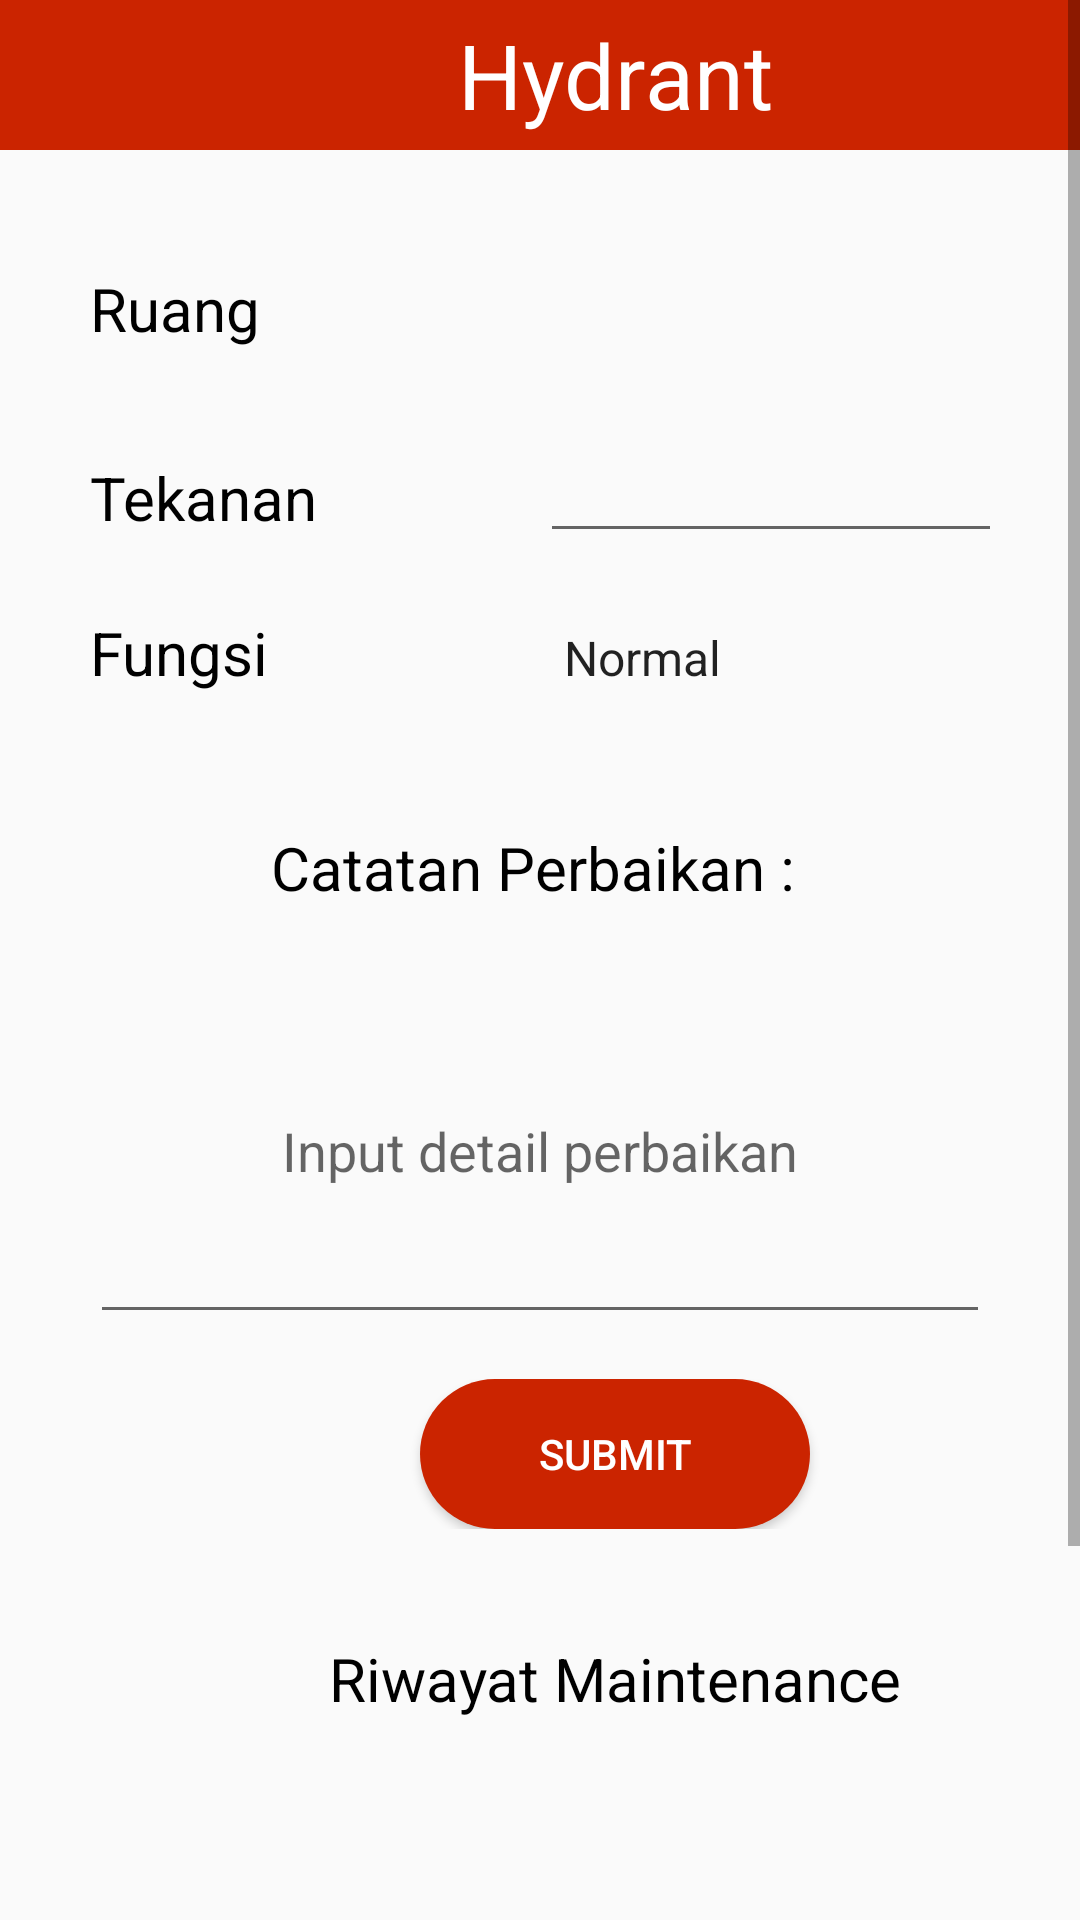

Layout XML and referenced resources for this Android screen:
<!-- AndroidManifest.xml: application theme Theme.MeiV -->
<!-- res/layout/activity_maintenance_hydrant.xml -->
<?xml version="1.0" encoding="utf-8"?>
<ScrollView xmlns:android="http://schemas.android.com/apk/res/android"
    android:layout_width="match_parent"
    android:layout_height="match_parent"
    xmlns:tools="http://schemas.android.com/tools">

    <LinearLayout
        android:orientation="vertical"
        android:layout_width="fill_parent"
        android:layout_height="wrap_content">

        <LinearLayout
            android:layout_width="match_parent"
            android:layout_height="match_parent"
            android:orientation="horizontal">
            <ImageView
                android:id="@+id/backhomehydrant"
                android:layout_width="50dp"
                android:layout_height="50dp"
                android:background="@color/red"
                android:src="@drawable/ic_baseline_arrow_back_24"/>
            <TextView
                android:id="@+id/judulhydrant"
                android:layout_width="match_parent"
                android:layout_height="50dp"
                android:text="Hydrant"
                android:textSize="30sp"
                android:layout_gravity="center"
                android:gravity="center"
                android:textColor="@color/white"
                android:background="@color/red"/>
        </LinearLayout>

        <LinearLayout
            android:layout_width="match_parent"
            android:layout_height="match_parent"
            android:orientation="vertical">

            <TextView
                android:id="@+id/tanggalsekaranghydrant"
                android:layout_width="match_parent"
                android:layout_height="match_parent"
                android:gravity="center"
                android:textColor="@color/black"
                android:textSize="18sp"
                android:textStyle="italic" />
        </LinearLayout>

        <LinearLayout
            android:id="@+id/linear"
            android:layout_width="match_parent"
            android:layout_height="wrap_content"
            android:orientation="vertical">
            <LinearLayout
                android:layout_width="match_parent"
                android:layout_height="match_parent"
                android:layout_marginTop="15dp"
                android:layout_marginLeft="30dp"
                android:layout_marginRight="30dp"
                android:orientation="horizontal">

                <TextView
                    android:id="@+id/lantaihydrant"
                    android:layout_width="150dp"
                    android:layout_height="40dp"
                    android:text="Ruang"
                    android:gravity="left"
                    android:textColor="@color/black"
                    android:textSize="20sp" />

                <androidx.appcompat.widget.AppCompatSpinner
                    android:id="@+id/detailruanghydrant"
                    android:layout_width="200dp"
                    android:layout_height="40dp"
                    android:spinnerMode="dropdown"
                    android:backgroundTint="@color/red"/>
            </LinearLayout>


            <LinearLayout
                android:layout_width="match_parent"
                android:layout_height="match_parent"
                android:layout_marginTop="15dp"
                android:layout_marginLeft="30dp"
                android:layout_marginRight="30dp"
                android:orientation="horizontal">

                <TextView
                    android:id="@+id/tekananhydrant"
                    android:layout_width="150dp"
                    android:layout_height="40dp"
                    android:text="Tekanan"
                    android:gravity="left"
                    android:textColor="@color/black"
                    android:textSize="20sp" />

                <EditText
                    android:id="@+id/detailtekananhydrant"
                    android:layout_width="200dp"
                    android:layout_height="40dp"
                    android:inputType="number" />
            </LinearLayout>

            <LinearLayout
                android:layout_width="match_parent"
                android:layout_height="match_parent"
                android:layout_marginTop="15dp"
                android:layout_marginLeft="30dp"
                android:layout_marginRight="30dp"
                android:orientation="horizontal">

                <TextView
                    android:id="@+id/fungsihydrant"
                    android:layout_width="150dp"
                    android:layout_height="40dp"
                    android:text="Fungsi"
                    android:gravity="left"
                    android:textColor="@color/black"
                    android:textSize="20sp" />

                <androidx.appcompat.widget.AppCompatSpinner
                    android:id="@+id/detailfungsihydrant"
                    android:layout_width="200dp"
                    android:layout_height="40dp"
                    android:spinnerMode="dropdown"
                    android:entries="@array/normaltidak"
                    android:backgroundTint="@color/red"/>
            </LinearLayout>

            <LinearLayout
                android:layout_width="match_parent"
                android:layout_height="match_parent"
                android:layout_marginTop="35dp"
                android:gravity="center"
                android:orientation="horizontal">
                <TextView
                    android:id="@+id/catatanhyrant"
                    android:layout_width="190dp"
                    android:layout_height="30dp"
                    android:text="Catatan Perbaikan : "
                    android:textColor="@color/black"
                    android:gravity="center"
                    android:textSize="20sp"/>

            </LinearLayout>
            <LinearLayout
                android:layout_width="match_parent"
                android:layout_height="match_parent"
                android:layout_marginTop="15dp"
                android:layout_marginRight="30dp"
                android:layout_marginLeft="30dp"
                android:orientation="horizontal">
                <EditText
                    android:id="@+id/textboxhydrant"
                    android:layout_width="match_parent"
                    android:layout_height="wrap_content"
                    android:hint="Input detail perbaikan"
                    android:gravity="center"
                    android:inputType="textMultiLine"
                    android:lines="5"/>
            </LinearLayout>
            <LinearLayout
                android:layout_width="match_parent"
                android:layout_height="match_parent"
                android:layout_marginTop="15dp"
                android:orientation="horizontal">
                <Button
                    android:id="@+id/submithydrant"
                    android:layout_width="130dp"
                    android:layout_height="50dp"
                    android:layout_marginLeft="140dp"
                    android:backgroundTint="@color/red"
                    android:text="Submit"
                    android:textColor="@color/white"
                    android:background="@drawable/rounded_corner"/>
            </LinearLayout>
        </LinearLayout>




        <LinearLayout
            android:layout_width="match_parent"
            android:layout_height="match_parent"
            android:layout_marginTop="35dp"
            android:layout_marginLeft="80dp"
            android:orientation="horizontal">
            <TextView
                android:id="@+id/riwayathydrant"
                android:layout_width="250dp"
                android:layout_height="30dp"
                android:text="Riwayat Maintenance"
                android:textColor="@color/black"
                android:gravity="center"
                android:textSize="20sp"
                android:layout_marginBottom="20dp"/>
        </LinearLayout>









































        <androidx.recyclerview.widget.RecyclerView
            android:id="@+id/recycletabel"
            android:layout_width="match_parent"
            android:layout_height="200dp"
            android:paddingLeft="10dp"
            android:paddingRight="10dp"
            android:clipToPadding="false"
            tools:listitem="@layout/item_layout"/>
    </LinearLayout>
</ScrollView>
<!-- res/layout/item_layout.xml (included above) -->
<?xml version="1.0" encoding="utf-8"?>
<androidx.cardview.widget.CardView xmlns:android='http://schemas.android.com/apk/res/android'
    xmlns:app="http://schemas.android.com/apk/res-auto"
    android:layout_width="match_parent"
    android:layout_height="wrap_content"
    android:layout_margin="8dp"
    app:cardCornerRadius="6dp"
    app:cardElevation="6dp">

    <LinearLayout
        android:layout_width="match_parent"
        android:layout_height="wrap_content"
        android:orientation="vertical"
        android:padding="8dp">

        <TextView
            android:id="@+id/tanggaltabel"
            android:layout_width="match_parent"
            android:layout_height="wrap_content"
            android:padding="1dp"
            android:textColor="@color/black"
            android:textSize="12sp" />

        <TextView
            android:id="@+id/teknisitabel"
            android:layout_width="match_parent"
            android:layout_height="wrap_content"
            android:padding="1dp"
            android:textColor="@color/black" />

        <TextView
            android:id="@+id/detailmaintenancetabel"
            android:layout_width="match_parent"
            android:layout_height="wrap_content"
            android:padding="1dp"
            android:visibility="gone"
            android:textColor="@color/black" />

        <Button
            android:id="@+id/detailpanel"
            android:layout_width="match_parent"
            android:layout_height="20dp"
            android:backgroundTint="@color/red"
            android:text="Detail"
            android:textColor="@color/white"
            android:background="@drawable/rounded_corner"/>
    </LinearLayout>
</androidx.cardview.widget.CardView>
<!-- resources referenced by this layout -->
<resources>
  <string-array name="normaltidak">
          <item>Normal</item>
          <item>Tidak Normal</item>
      </string-array>
  <color name="black">#FF000000</color>
  <color name="red"> 	#cb2400</color>
  <color name="white">#FFFFFFFF</color>
  <!-- drawable rounded_corner (drawable) -->
  <?xml version="1.0" encoding="utf-8"?>
  <shape android:shape="rectangle"
      xmlns:android="http://schemas.android.com/apk/res/android">
      <corners  android:radius="50dp"/>
      <solid android:color="@color/red">
      </solid>
  </shape>
  <!-- drawable table_header_cell_bg (drawable) -->
  <?xml version="1.0" encoding="utf-8"?>
  <shape xmlns:android="http://schemas.android.com/apk/res/android"
      android:shape="rectangle">
      <padding
          android:bottom="8dp"
          android:left="8dp"
          android:right="8dp"
          android:top="8dp" />
      <corners android:radius="2dp" />
      <solid android:color="#FFCB2400" />
      <stroke
          android:width="1dp"
          android:color="#AFAFAF"/>
  </shape>
  <style name="Theme.MeiV" parent="Theme.AppCompat.Light.NoActionBar">
          
          <item name="android:forceDarkAllowed" tools:targetApi="q">false</item>
          <item name="colorPrimary">@color/purple_500</item>
          <item name="colorPrimaryVariant">@color/purple_700</item>
          <item name="colorOnPrimary">@color/white</item>
          
          <item name="colorSecondary">@color/teal_200</item>
          <item name="colorSecondaryVariant">@color/teal_700</item>
          <item name="colorOnSecondary">@color/black</item>
          
          <item name="android:statusBarColor" tools:targetApi="l">?attr/colorPrimaryVariant</item>
          
      </style>
  <color name="purple_500">#FF6200EE</color>
  <color name="purple_700">#FF3700B3</color>
  <color name="teal_200">#FF03DAC5</color>
  <color name="teal_700">#FF018786</color>
</resources>
